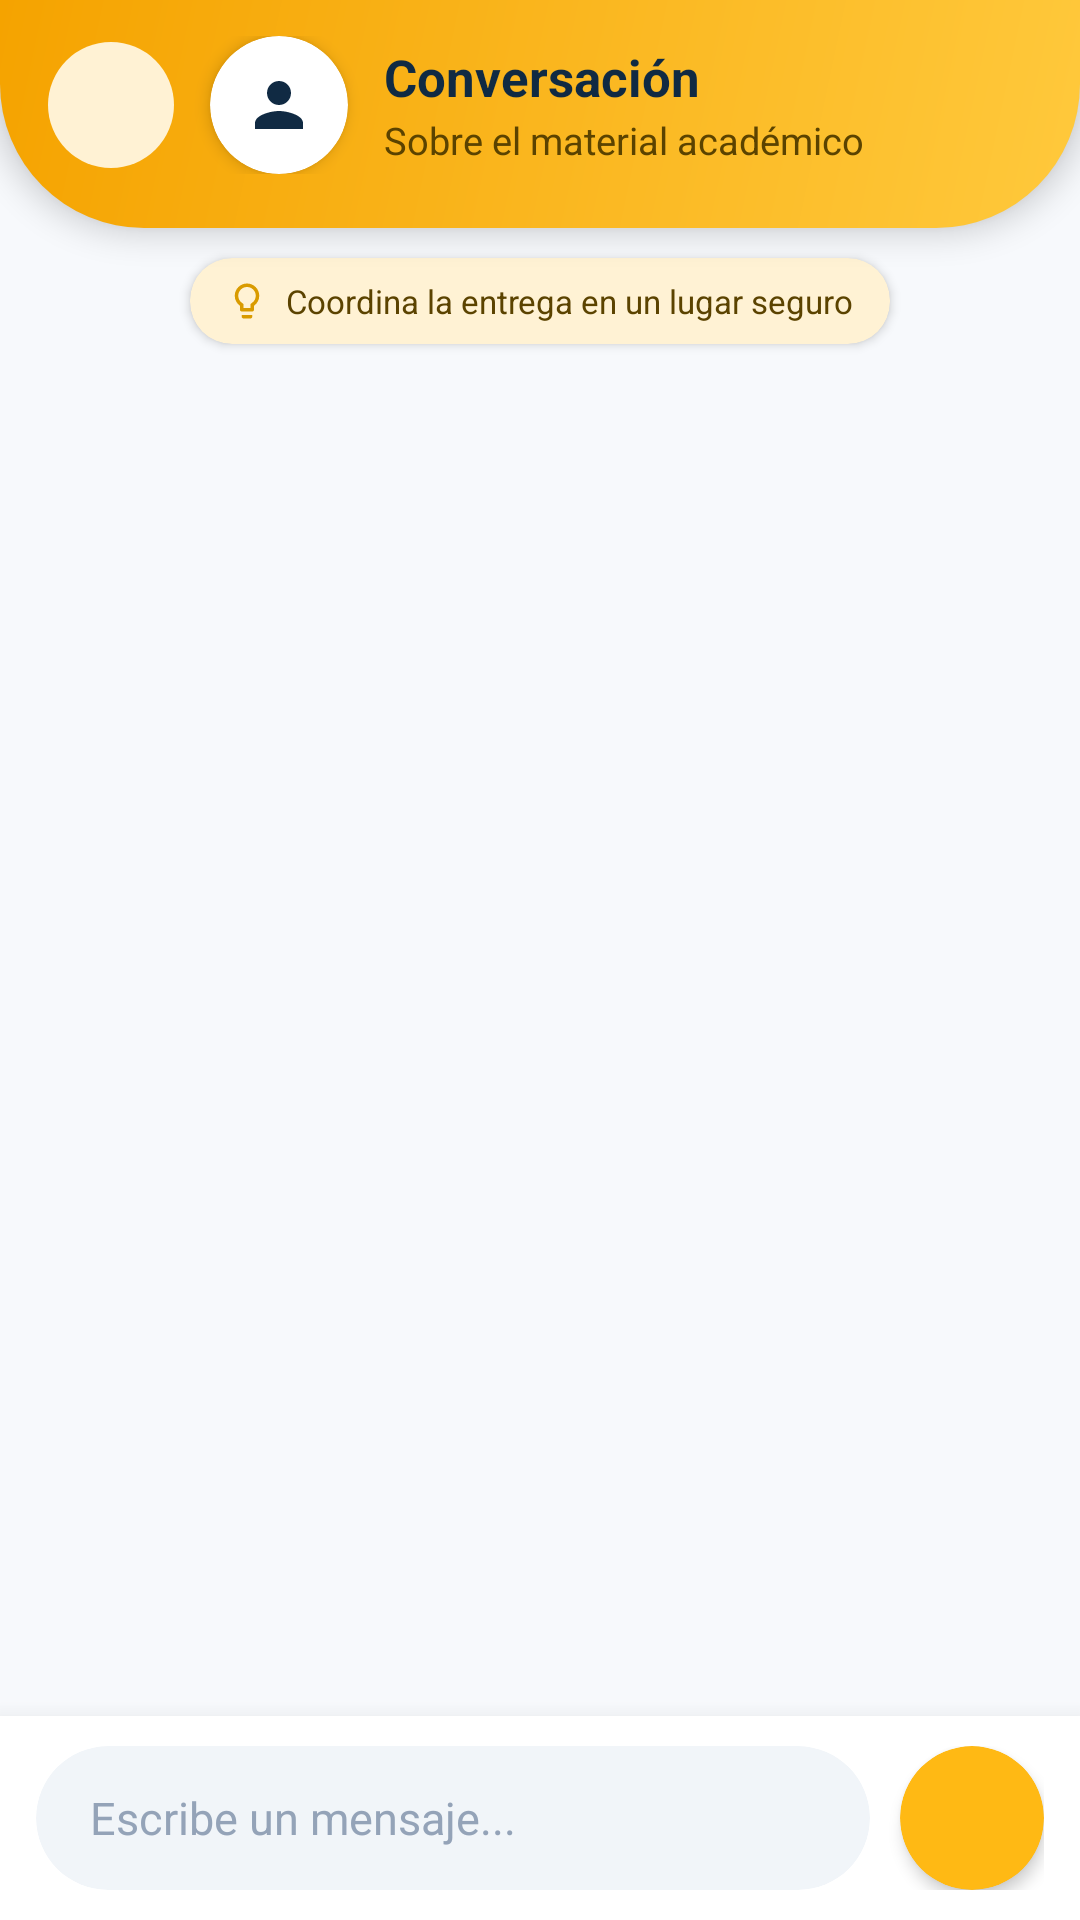

Reconstruct the res/layout file that produces this screen, plus the resources it refers to.
<!-- AndroidManifest.xml: application theme Theme.MARKET_UPN -->
<!-- res/layout/activity_chat.xml -->
<?xml version="1.0" encoding="utf-8"?>
<androidx.constraintlayout.widget.ConstraintLayout xmlns:android="http://schemas.android.com/apk/res/android"
    xmlns:app="http://schemas.android.com/apk/res-auto"
    android:id="@+id/main"
    android:layout_width="match_parent"
    android:layout_height="match_parent"
    android:background="#F7F9FC">

    <LinearLayout
        android:id="@+id/headerChat"
        android:layout_width="0dp"
        android:layout_height="wrap_content"
        android:background="@drawable/bg_header"
        android:elevation="6dp"
        android:gravity="center_vertical"
        android:orientation="horizontal"
        android:paddingStart="16dp"
        android:paddingTop="12dp"
        android:paddingEnd="16dp"
        android:paddingBottom="18dp"
        app:layout_constraintEnd_toEndOf="parent"
        app:layout_constraintStart_toStartOf="parent"
        app:layout_constraintTop_toTopOf="parent">

        <ImageView
            android:id="@+id/btnVolverChat"
            android:layout_width="42dp"
            android:layout_height="42dp"
            android:background="@drawable/bg_icon_circle"
            android:clickable="true"
            android:contentDescription="Volver"
            android:focusable="true"
            android:padding="10dp"
            android:src="@drawable/ic_arrow_back"
            app:tint="#102A43" />

        <com.google.android.material.card.MaterialCardView
            android:layout_width="46dp"
            android:layout_height="46dp"
            android:layout_marginStart="12dp"
            app:cardBackgroundColor="#FFFFFF"
            app:cardCornerRadius="23dp"
            app:cardElevation="3dp"
            app:strokeWidth="0dp">

            <ImageView
                android:layout_width="24dp"
                android:layout_height="24dp"
                android:layout_gravity="center"
                android:contentDescription="Contacto"
                android:src="@drawable/ic_person"
                app:tint="#102A43" />
        </com.google.android.material.card.MaterialCardView>

        <LinearLayout
            android:layout_width="0dp"
            android:layout_height="wrap_content"
            android:layout_marginStart="12dp"
            android:layout_weight="1"
            android:orientation="vertical">

            <TextView
                android:id="@+id/tvNombreContacto"
                android:layout_width="wrap_content"
                android:layout_height="wrap_content"
                android:ellipsize="end"
                android:maxLines="1"
                android:text="Conversación"
                android:textColor="#102A43"
                android:textSize="17sp"
                android:textStyle="bold" />

            <TextView
                android:id="@+id/tvProductoChat"
                android:layout_width="wrap_content"
                android:layout_height="wrap_content"
                android:layout_marginTop="1dp"
                android:ellipsize="end"
                android:maxLines="1"
                android:text="Sobre el material académico"
                android:textColor="#5B4300"
                android:textSize="12.5sp" />
        </LinearLayout>
    </LinearLayout>

    <androidx.recyclerview.widget.RecyclerView
        android:id="@+id/rvMensajesChat"
        android:layout_width="0dp"
        android:layout_height="0dp"
        android:clipToPadding="false"
        android:paddingTop="6dp"
        android:paddingBottom="10dp"
        android:scrollbarStyle="outsideOverlay"
        android:scrollbars="vertical"
        app:layout_constraintBottom_toTopOf="@id/layoutEntradaMensaje"
        app:layout_constraintEnd_toEndOf="parent"
        app:layout_constraintStart_toStartOf="parent"
        app:layout_constraintTop_toBottomOf="@id/headerChat" />

    <com.google.android.material.card.MaterialCardView
        android:layout_width="wrap_content"
        android:layout_height="wrap_content"
        android:layout_marginTop="10dp"
        app:cardBackgroundColor="#FFF2D4"
        app:cardCornerRadius="14dp"
        app:cardElevation="2dp"
        app:layout_constraintEnd_toEndOf="parent"
        app:layout_constraintStart_toStartOf="parent"
        app:layout_constraintTop_toBottomOf="@id/headerChat"
        app:strokeWidth="0dp">

        <LinearLayout
            android:layout_width="wrap_content"
            android:layout_height="wrap_content"
            android:gravity="center_vertical"
            android:orientation="horizontal"
            android:paddingStart="12dp"
            android:paddingTop="7dp"
            android:paddingEnd="12dp"
            android:paddingBottom="7dp">

            <ImageView
                android:layout_width="14dp"
                android:layout_height="14dp"
                android:contentDescription="Consejo"
                android:src="@drawable/ic_tip"
                app:tint="#D99B00" />

            <TextView
                android:layout_width="wrap_content"
                android:layout_height="wrap_content"
                android:layout_marginStart="6dp"
                android:text="Coordina la entrega en un lugar seguro"
                android:textColor="#5B4300"
                android:textSize="11sp" />
        </LinearLayout>
    </com.google.android.material.card.MaterialCardView>

    <LinearLayout
        android:id="@+id/layoutEntradaMensaje"
        android:layout_width="0dp"
        android:layout_height="wrap_content"
        android:background="#FFFFFF"
        android:elevation="12dp"
        android:gravity="center_vertical"
        android:orientation="horizontal"
        android:paddingStart="12dp"
        android:paddingTop="10dp"
        android:paddingEnd="12dp"
        android:paddingBottom="10dp"
        app:layout_constraintBottom_toBottomOf="parent"
        app:layout_constraintEnd_toEndOf="parent"
        app:layout_constraintStart_toStartOf="parent">

        <com.google.android.material.card.MaterialCardView
            android:layout_width="0dp"
            android:layout_height="wrap_content"
            android:layout_weight="1"
            app:cardBackgroundColor="#F1F5F9"
            app:cardCornerRadius="24dp"
            app:cardElevation="0dp"
            app:strokeWidth="0dp">

            <EditText
                android:id="@+id/etMensaje"
                android:layout_width="match_parent"
                android:layout_height="wrap_content"
                android:background="@android:color/transparent"
                android:hint="Escribe un mensaje..."
                android:importantForAutofill="no"
                android:inputType="textLongMessage|textCapSentences|textMultiLine"
                android:maxLines="4"
                android:minHeight="48dp"
                android:paddingStart="18dp"
                android:paddingTop="12dp"
                android:paddingEnd="18dp"
                android:paddingBottom="12dp"
                android:textColor="#102A43"
                android:textColorHint="#94A3B8"
                android:textSize="15sp" />
        </com.google.android.material.card.MaterialCardView>

        <com.google.android.material.card.MaterialCardView
            android:id="@+id/btnEnviarMensaje"
            android:layout_width="48dp"
            android:layout_height="48dp"
            android:layout_marginStart="10dp"
            app:cardBackgroundColor="#FFB914"
            app:cardCornerRadius="24dp"
            app:cardElevation="3dp"
            app:strokeWidth="0dp">

            <ImageView
                android:layout_width="24dp"
                android:layout_height="24dp"
                android:layout_gravity="center"
                android:contentDescription="Enviar"
                android:rotation="180"
                android:src="@drawable/ic_arrow_back"
                app:tint="#102A43" />
        </com.google.android.material.card.MaterialCardView>
    </LinearLayout>

</androidx.constraintlayout.widget.ConstraintLayout>
<!-- resources referenced by this layout -->
<resources>
  <!-- drawable bg_header (drawable) -->
  <?xml version="1.0" encoding="utf-8"?>
  <shape xmlns:android="http://schemas.android.com/apk/res/android" android:shape="rectangle">
      <gradient android:startColor="#FFC93C" android:endColor="#F5A300" android:angle="135" />
      <corners android:bottomLeftRadius="48dp" android:bottomRightRadius="48dp" />
  </shape>
  <!-- drawable bg_icon_circle (drawable) -->
  <?xml version="1.0" encoding="utf-8"?>
  <shape xmlns:android="http://schemas.android.com/apk/res/android" android:shape="oval">
      <solid android:color="#FFF2D4" />
  </shape>
  <!-- drawable ic_person (drawable) -->
  <?xml version="1.0" encoding="utf-8"?>
  <vector xmlns:android="http://schemas.android.com/apk/res/android"
      android:width="24dp" android:height="24dp"
      android:viewportWidth="24" android:viewportHeight="24">
      <path android:fillColor="#FF000000" android:pathData="M12,12c2.21,0 4,-1.79 4,-4s-1.79,-4 -4,-4 -4,1.79 -4,4 1.79,4 4,4zM12,14c-2.67,0 -8,1.34 -8,4v2h16v-2c0,-2.66 -5.33,-4 -8,-4z" />
  </vector>
  <!-- drawable ic_tip (drawable) -->
  <?xml version="1.0" encoding="utf-8"?>
  <vector xmlns:android="http://schemas.android.com/apk/res/android"
      android:width="24dp"
      android:height="24dp"
      android:viewportWidth="24"
      android:viewportHeight="24">
      <path
          android:fillColor="#FF000000"
          android:pathData="M9,21c0,0.55 0.45,1 1,1h4c0.55,0 1,-0.45 1,-1v-1H9v1zM12,2C8.14,2 5,5.14 5,9c0,2.38 1.19,4.47 3,5.74V17c0,0.55 0.45,1 1,1h6c0.55,0 1,-0.45 1,-1v-2.26c1.81,-1.27 3,-3.36 3,-5.74 0,-3.86 -3.14,-7 -7,-7zM14.85,13.1l-0.85,0.6V16h-4v-2.3l-0.85,-0.6C7.8,12.16 7,10.63 7,9c0,-2.76 2.24,-5 5,-5s5,2.24 5,5c0,1.63 -0.8,3.16 -2.15,4.1z" />
  </vector>
  <style name="Theme.MARKET_UPN" parent="Base.Theme.MARKET_UPN" />
  <style name="Base.Theme.MARKET_UPN" parent="Theme.Material3.DayNight.NoActionBar">
          <item name="colorPrimary">#FFB914</item>
          <item name="colorSecondary">#102A43</item>
          <item name="android:windowBackground">#FFFFFF</item>
          <item name="android:statusBarColor">#FFB914</item>
          <item name="android:windowLightStatusBar">true</item>
  
      </style>
</resources>
